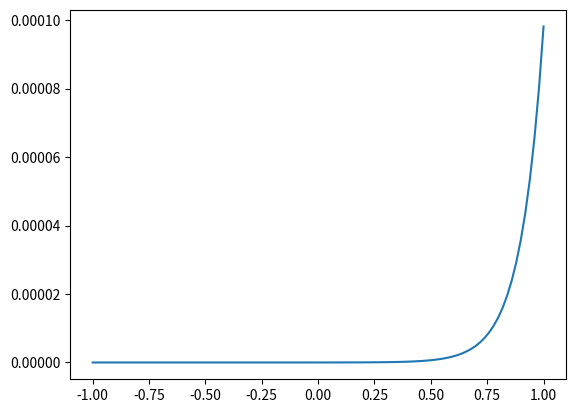

The matplotlib source for this figure:
import numpy as np
import matplotlib.pyplot as plt

def plot_logistc (px):
    sigmo=2
    maxim=np.sqrt(10) - 1
    ratio=10
    py = maxim / (1 + np.exp( -ratio*( px - sigmo)))

    plt.figure()
    plt.plot (px, py)


px = np.linspace (-1, 1,100)
plot_logistc(px)
plt.show()

